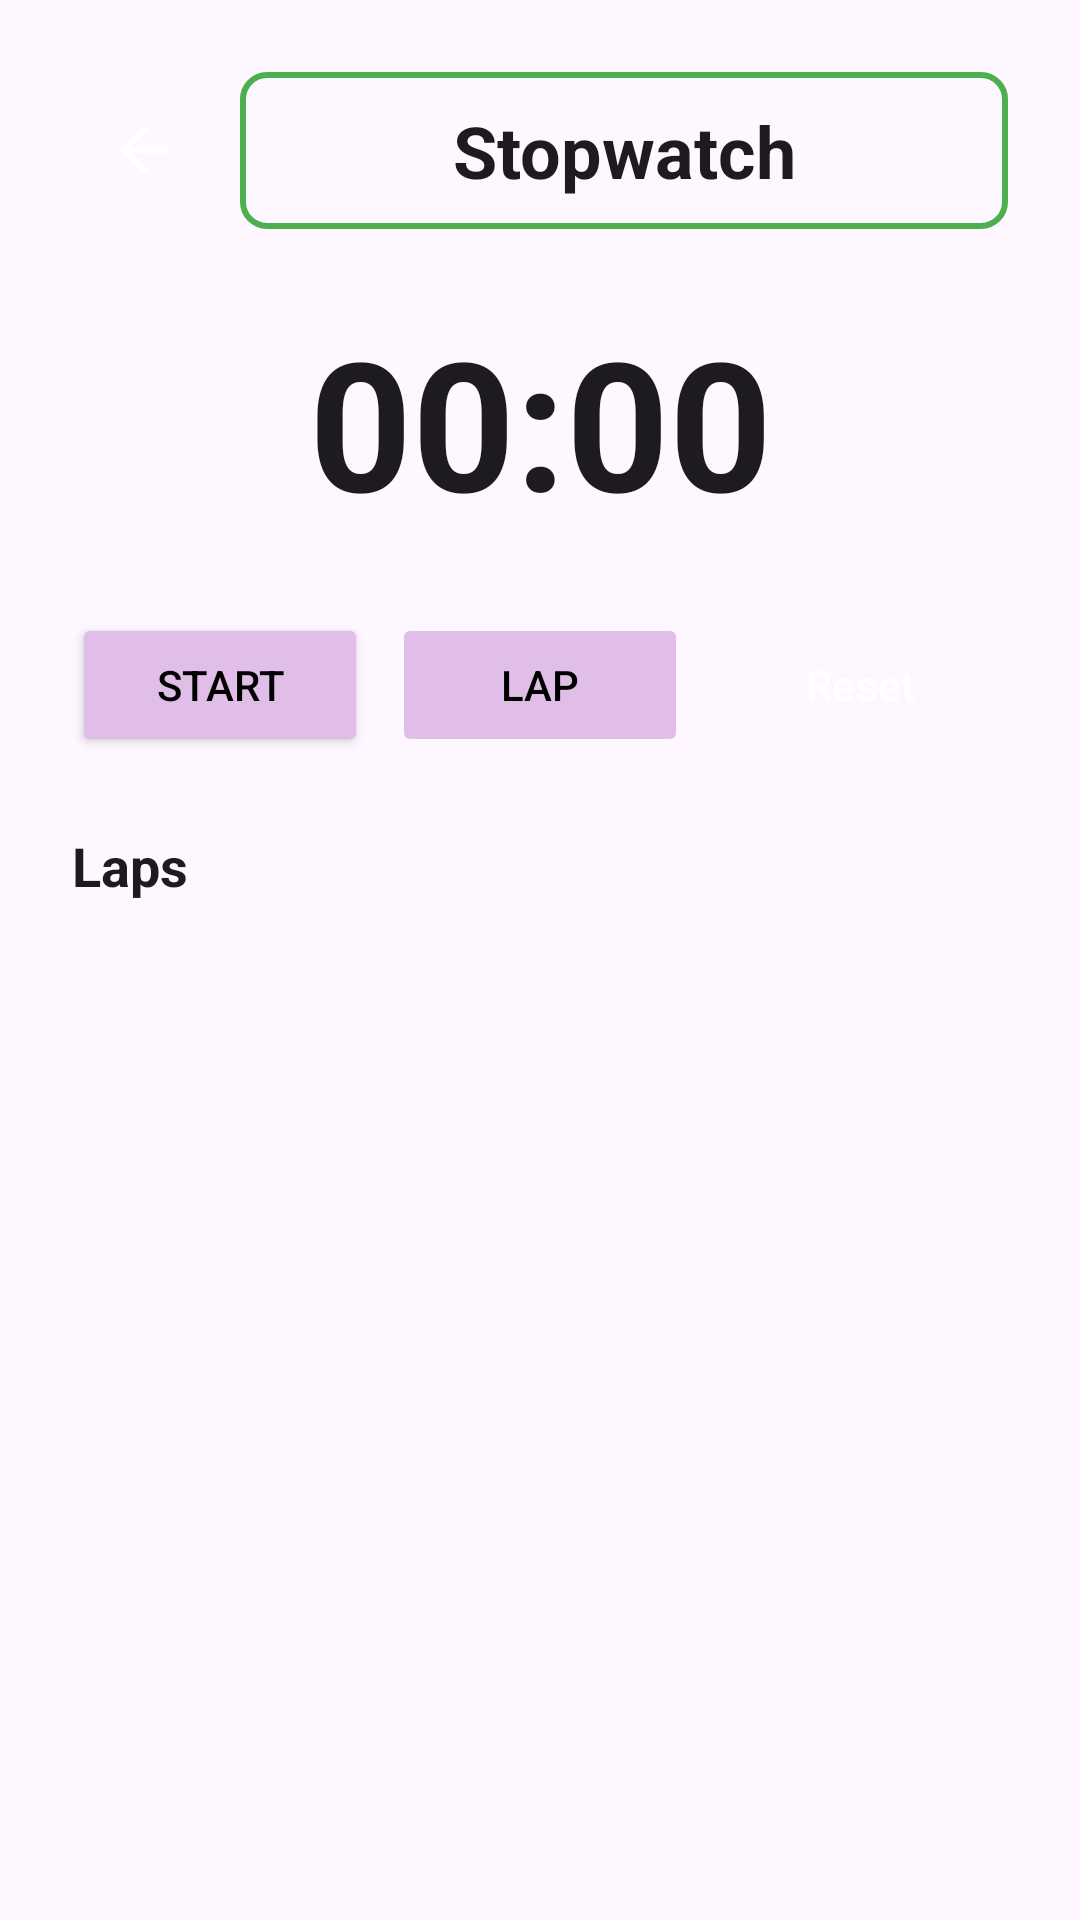

Write the Android layout XML for this screen, with the resource values it uses.
<!-- AndroidManifest.xml: application theme Theme.VITeacherToolkit -->
<!-- res/layout/activity_stopwatch.xml -->
<?xml version="1.0" encoding="utf-8"?>
<LinearLayout xmlns:android="http://schemas.android.com/apk/res/android" android:fitsSystemWindows="true"
    android:layout_width="match_parent"
    android:layout_height="match_parent"
    android:orientation="vertical"
    android:background="?android:attr/windowBackground"
    android:padding="24dp">

    
    <LinearLayout
        android:layout_width="match_parent"
        android:layout_height="wrap_content"
        android:orientation="horizontal"
        android:gravity="center_vertical"
        android:layout_marginBottom="24dp">

        <ImageButton
            android:id="@+id/btnBack"
            android:layout_width="48dp"
            android:layout_height="48dp"
            android:src="?android:attr/actionModeCloseDrawable"
            android:background="?android:attr/selectableItemBackground"
            android:tint="#FFFFFF"
            android:importantForAccessibility="yes" />

        <TextView
            android:id="@+id/tvTitle"
            android:layout_width="0dp"
            android:layout_height="wrap_content"
            android:layout_weight="1"
            android:text="Stopwatch"
            android:textColor="?android:attr/textColorPrimary"
            android:textSize="24sp"
            android:textStyle="bold"
            android:gravity="center"
            android:background="@drawable/border_green"
            android:layout_marginStart="8dp"
            android:accessibilityHeading="true"
            android:importantForAccessibility="yes" />

    </LinearLayout>

    
    <TextView
        android:id="@+id/tvStopwatchDisplay"
        android:layout_width="match_parent"
        android:layout_height="wrap_content"
        android:text="00:00"
        android:textColor="?android:attr/textColorPrimary"
        android:textSize="60sp"
        android:textStyle="bold"
        android:gravity="center"
        android:layout_marginBottom="24dp"
        android:importantForAccessibility="yes" />

    
    <LinearLayout
        android:layout_width="match_parent"
        android:layout_height="wrap_content"
        android:orientation="horizontal"
        android:gravity="center"
        android:layout_marginBottom="24dp">

        <Button
            android:id="@+id/btnStartStop"
            android:layout_width="0dp"
            android:layout_height="wrap_content"
            android:layout_weight="1"
            android:minHeight="48dp"
            android:text="Start"
            android:textColor="#000000"
            android:backgroundTint="@color/lavender"
            android:layout_marginEnd="8dp" />

        <Button
            android:id="@+id/btnLap"
            android:layout_width="0dp"
            android:layout_height="wrap_content"
            android:layout_weight="1"
            android:minHeight="48dp"
            android:text="Lap"
            android:textColor="#000000"
            android:backgroundTint="@color/lavender"
            android:layout_marginEnd="8dp"
            android:enabled="false" />

        <Button
            android:id="@+id/btnReset"
            style="@style/Widget.VITeacherToolkit.Button.Secondary"
            android:layout_width="0dp"
            android:layout_height="wrap_content"
            android:layout_weight="1"
            android:minHeight="48dp"
            android:text="Reset"
            android:enabled="false" />

    </LinearLayout>

    
    <TextView
        android:layout_width="match_parent"
        android:layout_height="wrap_content"
        android:text="Laps"
        android:textColor="?android:attr/textColorPrimary"
        android:textSize="18sp"
        android:textStyle="bold"
        android:layout_marginBottom="8dp" />

    <ScrollView
        android:layout_width="match_parent"
        android:layout_height="0dp"
        android:layout_weight="1">

        <LinearLayout
            android:id="@+id/layoutLapsList"
            android:layout_width="match_parent"
            android:layout_height="wrap_content"
            android:orientation="vertical" />

    </ScrollView>

</LinearLayout>
<!-- resources referenced by this layout -->
<resources>
  <color name="lavender">#FFE1BEE7</color>
  <!-- drawable border_green (drawable) -->
  <?xml version="1.0" encoding="utf-8"?>
  <shape xmlns:android="http://schemas.android.com/apk/res/android"
      android:shape="rectangle">
      <stroke
          android:width="2dp"
          android:color="#FF4CAF50" /> 
      <padding
          android:left="16dp"
          android:top="10dp"
          android:right="16dp"
          android:bottom="10dp" />
      <corners
          android:radius="8dp" />
  </shape>
  <style name="Widget.VITeacherToolkit.Button.Secondary" parent="Widget.Material3.Button">
          <item name="backgroundTint">#FF444444</item>
          <item name="android:textColor">#FFFFFF</item>
      </style>
  <style name="Theme.VITeacherToolkit" parent="Base.Theme.VITeacherToolkit" />
  <style name="Base.Theme.VITeacherToolkit" parent="Theme.Material3.DayNight.NoActionBar">
          
          <item name="colorPrimary">@color/lavender</item>
          <item name="colorOnPrimary">@color/black</item>
  
          
          <item name="android:spinnerStyle">@style/CustomSpinnerStyle</item>
          <item name="android:spinnerItemStyle">@style/CustomSpinnerItemStyle</item>
          <item name="android:spinnerDropDownItemStyle">@style/CustomSpinnerDropDownItemStyle</item>
          <item name="spinnerDropDownItemStyle">@style/CustomSpinnerDropDownItemStyle</item>
      </style>
  <color name="black">#FF000000</color>
  <style name="CustomSpinnerStyle" parent="Widget.AppCompat.Spinner">
          <item name="android:popupBackground">@color/white</item>
      </style>
  <style name="CustomSpinnerItemStyle" parent="Widget.AppCompat.TextView.SpinnerItem">
          <item name="android:textColor">@color/black</item>
          <item name="android:textSize">16sp</item>
      </style>
  <style name="CustomSpinnerDropDownItemStyle" parent="Widget.AppCompat.DropDownItem.Spinner">
          <item name="android:textColor">@color/black</item>
          <item name="android:background">@color/white</item>
          <item name="android:checkMarkTint">@color/lavender_dark</item>
          <item name="android:textSize">16sp</item>
          <item name="android:padding">12dp</item>
      </style>
  <color name="white">#FFFFFFFF</color>
  <color name="lavender_dark">#FFB080FF</color>
</resources>
